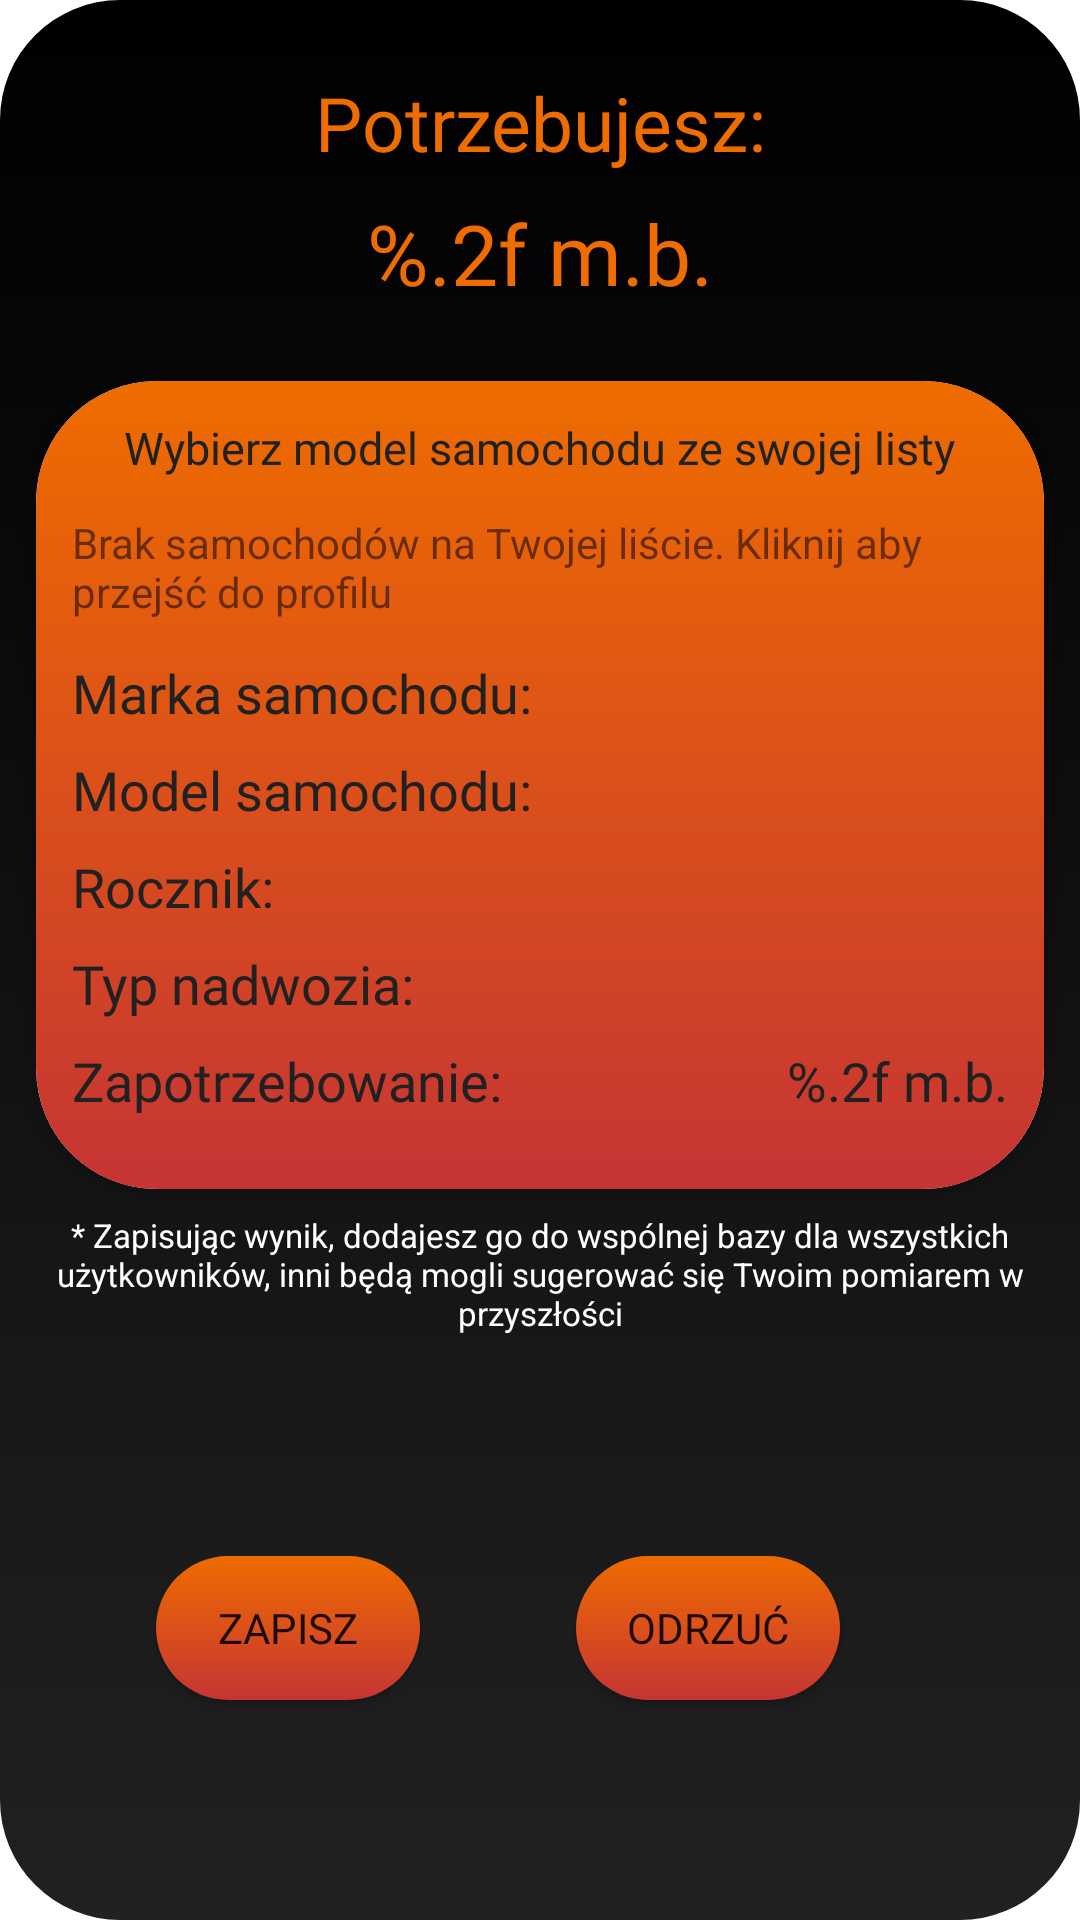

Produce the Android XML layout that renders to this screen, including the resource entries it uses.
<!-- AndroidManifest.xml: application theme Theme.CarApi -->
<!-- res/layout/fragment_calculator_result_dialog.xml -->
<?xml version="1.0" encoding="utf-8"?>
<layout xmlns:android="http://schemas.android.com/apk/res/android"
    xmlns:app="http://schemas.android.com/apk/res-auto"
    xmlns:tools="http://schemas.android.com/tools">


    <androidx.constraintlayout.widget.ConstraintLayout
        android:layout_width="match_parent"
        android:layout_height="wrap_content"
        android:background="@drawable/box_black_radius">


        <TextView
            android:id="@+id/title_tv"
            android:layout_width="wrap_content"
            android:layout_height="wrap_content"
            android:layout_marginTop="24dp"
            android:fontFamily="@font/tommy_bold"
            android:text="@string/need_tv"
            android:textColor="@color/primary"
            android:textSize="25sp"
            app:layout_constraintEnd_toEndOf="parent"
            app:layout_constraintStart_toStartOf="parent"
            app:layout_constraintTop_toTopOf="parent" />

        <TextView
            android:id="@+id/result_tv"
            android:layout_width="wrap_content"
            android:layout_height="wrap_content"
            android:layout_marginTop="8dp"
            android:fontFamily="@font/tommy_bold"
            android:text="@string/result_tv"
            android:textColor="@color/primary"
            android:textSize="28sp"
            app:layout_constraintEnd_toEndOf="parent"
            app:layout_constraintStart_toStartOf="parent"
            app:layout_constraintTop_toBottomOf="@id/title_tv" />


        <androidx.cardview.widget.CardView
            android:id="@+id/summary_cv"
            android:layout_width="match_parent"
            android:layout_height="wrap_content"
            android:layout_marginHorizontal="12dp"
            android:layout_marginTop="24dp"
            app:cardCornerRadius="40dp"
            app:layout_constraintTop_toBottomOf="@+id/result_tv">

            <LinearLayout
                android:layout_width="match_parent"
                android:layout_height="match_parent"
                android:background="@drawable/box_orange_radius"
                android:orientation="vertical"
                android:padding="12dp">

                <TextView
                    android:layout_width="wrap_content"
                    android:layout_height="wrap_content"
                    android:layout_gravity="center"
                    android:fontFamily="@font/tommy_bold"
                    android:text="@string/calculator_choose_car_tv"
                    android:textColor="@color/secondary"
                    android:textSize="15sp" />

                <TextView
                    android:id="@+id/no_cars_tv"
                    android:layout_width="wrap_content"
                    android:layout_height="wrap_content"
                    android:layout_marginTop="12dp"
                    android:text="@string/calculator_no_cars_tbv" />

                <androidx.recyclerview.widget.RecyclerView
                    android:id="@+id/cars_rv"
                    android:layout_width="match_parent"
                    android:layout_height="wrap_content"
                    tools:itemCount="3"
                    tools:listitem="@layout/item_car_calculator" />

                <LinearLayout
                    android:layout_width="match_parent"
                    android:layout_height="wrap_content"
                    android:orientation="horizontal">

                    <LinearLayout
                        android:layout_width="wrap_content"
                        android:layout_height="wrap_content"
                        android:orientation="vertical">

                        <TextView
                            android:layout_width="wrap_content"
                            android:layout_height="wrap_content"
                            android:layout_marginTop="12dp"
                            android:fontFamily="@font/tommy_bold"
                            android:text="@string/car_make_calculator_tv"
                            android:textColor="@color/secondary"
                            android:textSize="18sp" />

                        <TextView
                            android:layout_width="wrap_content"
                            android:layout_height="wrap_content"
                            android:layout_marginTop="8dp"
                            android:fontFamily="@font/tommy_bold"
                            android:text="@string/car_model_calculator_tv"
                            android:textColor="@color/secondary"
                            android:textSize="18sp" />

                        <TextView
                            android:layout_width="wrap_content"
                            android:layout_height="wrap_content"
                            android:layout_marginTop="8dp"
                            android:fontFamily="@font/tommy_bold"
                            android:text="@string/car_year_calculator_v"
                            android:textColor="@color/secondary"
                            android:textSize="18sp" />

                        <TextView
                            android:layout_width="wrap_content"
                            android:layout_height="wrap_content"
                            android:layout_marginTop="8dp"
                            android:fontFamily="@font/tommy_bold"
                            android:text="@string/car_type_calculator_tv"
                            android:textColor="@color/secondary"
                            android:textSize="18sp" />

                        <TextView
                            android:layout_width="wrap_content"
                            android:layout_height="wrap_content"
                            android:layout_marginTop="8dp"
                            android:layout_marginBottom="12dp"
                            android:fontFamily="@font/tommy_bold"
                            android:text="@string/need_summary_tv"
                            android:textColor="@color/secondary"
                            android:textSize="18sp" />


                    </LinearLayout>

                    <LinearLayout
                        android:layout_width="match_parent"
                        android:layout_height="wrap_content"
                        android:gravity="end"
                        android:orientation="vertical">

                        <TextView
                            android:id="@+id/make_summary_tv"
                            android:layout_width="wrap_content"
                            android:layout_height="wrap_content"
                            android:layout_marginTop="12dp"
                            android:fontFamily="@font/tommy_bold"

                            android:textColor="@color/secondary"
                            android:textSize="18sp" />

                        <TextView
                            android:id="@+id/model_summary_tv"
                            android:layout_width="wrap_content"
                            android:layout_height="wrap_content"
                            android:layout_marginTop="8dp"
                            android:fontFamily="@font/tommy_bold"
                            android:textColor="@color/secondary"
                            android:textSize="18sp" />

                        <TextView
                            android:id="@+id/year_summary_tv"
                            android:layout_width="wrap_content"
                            android:layout_height="wrap_content"
                            android:layout_marginTop="8dp"
                            android:fontFamily="@font/tommy_bold"
                            android:textColor="@color/secondary"
                            android:textSize="18sp" />

                        <TextView
                            android:id="@+id/type_summary_tv"
                            android:layout_width="wrap_content"
                            android:layout_height="wrap_content"
                            android:layout_marginTop="8dp"
                            android:fontFamily="@font/tommy_bold"

                            android:textColor="@color/secondary"
                            android:textSize="18sp" />

                        <TextView
                            android:id="@+id/result_summary_tv"
                            android:layout_width="wrap_content"
                            android:layout_height="wrap_content"
                            android:layout_marginTop="8dp"
                            android:layout_marginBottom="12dp"
                            android:fontFamily="@font/tommy_bold"
                            android:text="@string/result_tv"
                            android:textColor="@color/secondary"
                            android:textSize="18sp" />

                    </LinearLayout>

                </LinearLayout>


            </LinearLayout>
        </androidx.cardview.widget.CardView>

        <TextView
            android:id="@+id/disclaimer_tv"
            android:layout_width="match_parent"
            android:layout_height="wrap_content"
            android:layout_marginHorizontal="12dp"
            android:layout_marginTop="8dp"
            android:text="@string/disclaimer_tv"
            android:textAlignment="center"
            android:textColor="@color/white"
            android:textSize="11sp"
            app:layout_constraintEnd_toEndOf="parent"
            app:layout_constraintStart_toStartOf="parent"
            app:layout_constraintTop_toBottomOf="@id/summary_cv" />


        <androidx.appcompat.widget.AppCompatButton
            android:id="@+id/submit_btn"
            android:layout_width="wrap_content"
            android:layout_height="wrap_content"
            android:layout_marginTop="12dp"
            android:layout_marginBottom="12dp"
            android:background="@drawable/box_orange_radius"
            android:fontFamily="@font/tommy_bold"
            android:padding="12dp"
            android:text="@string/save_btn_text"
            app:layout_constraintBottom_toBottomOf="parent"
            app:layout_constraintEnd_toStartOf="@+id/cancel_btn"
            app:layout_constraintStart_toStartOf="parent"
            app:layout_constraintTop_toBottomOf="@+id/disclaimer_tv" />

        <androidx.appcompat.widget.AppCompatButton
            android:id="@+id/cancel_btn"
            android:layout_width="0dp"
            android:layout_height="wrap_content"
            android:layout_marginTop="12dp"
            android:layout_marginEnd="80dp"
            android:layout_marginBottom="12dp"
            android:background="@drawable/box_orange_radius"
            android:fontFamily="@font/tommy_bold"
            android:padding="12dp"
            android:text="@string/dismiss_btn_text"
            app:layout_constraintBottom_toBottomOf="parent"
            app:layout_constraintEnd_toEndOf="parent"
            app:layout_constraintTop_toBottomOf="@+id/disclaimer_tv" />

    </androidx.constraintlayout.widget.ConstraintLayout>
</layout>
<!-- res/layout/item_car_calculator.xml (included above) -->
<?xml version="1.0" encoding="utf-8"?>
<layout xmlns:android="http://schemas.android.com/apk/res/android"
    xmlns:app="http://schemas.android.com/apk/res-auto">

    <data>

        <variable
            name="clickListener"
            type="com.example.carapi.adapter.CarCalculatorClickListener" />

        <variable
            name="car"
            type="com.example.carapi.models.Car" />
    </data>

    <com.google.android.material.card.MaterialCardView
        android:layout_width="wrap_content"
        android:layout_height="wrap_content"
        android:layout_marginHorizontal="8dp"
        android:layout_marginTop="12dp"
        android:elevation="20dp"
        android:onClick="@{()-> clickListener.onClick(car)}"
        app:cardCornerRadius="40dp">


        <androidx.constraintlayout.widget.ConstraintLayout
            android:layout_width="wrap_content"
            android:layout_height="wrap_content"
            android:background="@drawable/box_black_radius"
            android:padding="12dp">


            <ImageView
                android:id="@+id/car_iv"
                android:layout_width="80dp"
                android:layout_height="80dp"
                android:contentDescription="@string/car_iv"
                android:src="@drawable/ic_car_profile"
                app:layout_constraintBottom_toBottomOf="parent"
                app:layout_constraintStart_toStartOf="parent"
                app:layout_constraintTop_toTopOf="parent"
                app:tint="@color/primary" />

            <TextView
                android:id="@+id/make_tv"
                android:layout_width="wrap_content"
                android:layout_height="wrap_content"
                android:layout_margin="12dp"
                android:fontFamily="@font/tommy_bold"
                android:text="@string/make"
                android:textColor="@color/primary"
                android:textSize="20sp"
                app:layout_constraintStart_toEndOf="@id/car_iv"
                app:layout_constraintTop_toTopOf="parent" />

            <TextView
                android:id="@+id/model_tv"
                android:layout_width="wrap_content"
                android:layout_height="wrap_content"
                android:layout_margin="12dp"
                android:fontFamily="@font/tommy_bold"
                android:text="@string/model"

                android:textAlignment="center"
                android:textColor="@color/primary"
                android:textSize="20sp"
                app:layout_constraintEnd_toEndOf="parent"
                app:layout_constraintStart_toEndOf="@id/make_tv"
                app:layout_constraintTop_toTopOf="parent" />

            <TextView
                android:id="@+id/year_tv"
                android:layout_width="wrap_content"
                android:layout_height="wrap_content"
                android:layout_margin="12dp"
                android:text="@string/year"
                android:textColor="@color/primary"
                android:textSize="15sp"
                app:layout_constraintBottom_toBottomOf="parent"
                app:layout_constraintStart_toEndOf="@id/car_iv"
                app:layout_constraintTop_toBottomOf="@id/model_tv" />

            <TextView
                android:id="@+id/type_tv"
                android:layout_width="wrap_content"
                android:layout_height="wrap_content"
                android:layout_margin="12dp"
                android:text="@string/type"
                android:textAlignment="center"
                android:textColor="@color/primary"
                android:textSize="15sp"
                app:layout_constraintBottom_toBottomOf="parent"
                app:layout_constraintStart_toEndOf="@id/year_tv"
                app:layout_constraintTop_toBottomOf="@id/model_tv" />


        </androidx.constraintlayout.widget.ConstraintLayout>
    </com.google.android.material.card.MaterialCardView>
</layout>
<!-- resources referenced by this layout -->
<resources>
  <color name="primary">#ef6c00</color>
  <color name="secondary">#212121</color>
  <color name="white">#FFFFFF</color>
  <!-- drawable box_black_radius (drawable) -->
  <?xml version="1.0" encoding="utf-8"?>
  <selector xmlns:android="http://schemas.android.com/apk/res/android">
      <item>
          <shape android:shape="rectangle">
              <gradient android:angle="90" android:endColor="@color/secondary_dark" android:startColor="@color/secondary" />
              <corners android:radius="40dp" />
          </shape>
      </item>
  
  </selector>
  <!-- drawable box_orange_radius (drawable) -->
  <?xml version="1.0" encoding="utf-8"?>
  <selector xmlns:android="http://schemas.android.com/apk/res/android">
      <item>
          <shape android:shape="rectangle">
              <gradient android:angle="90" android:endColor="@color/primary" android:startColor="#C63434" />
              <corners android:radius="40dp" />
          </shape>
      </item>
  
  </selector>
  <!-- drawable ic_car_profile: jpg bitmap (drawable, 8371 bytes) -->
  <string name="calculator_choose_car_tv">Wybierz model samochodu ze swojej listy</string>
  <string name="calculator_no_cars_tbv">Brak samochodów na Twojej liście. Kliknij aby przejść do profilu</string>
  <string name="car_iv">Car icon</string>
  <string name="car_make_calculator_tv">Marka samochodu:</string>
  <string name="car_model_calculator_tv">Model samochodu:</string>
  <string name="car_type_calculator_tv">Typ nadwozia:</string>
  <string name="car_year_calculator_v">Rocznik:</string>
  <string name="disclaimer_tv">* Zapisując wynik, dodajesz go do wspólnej bazy dla wszystkich użytkowników, inni będą mogli sugerować się Twoim pomiarem w przyszłości</string>
  <string name="dismiss_btn_text">Odrzuć</string>
  <string name="make">Make</string>
  <string name="model">Model</string>
  <string name="need_summary_tv">Zapotrzebowanie:</string>
  <string name="need_tv">Potrzebujesz:</string>
  <string name="result_tv">%.2f m.b.</string>
  <string name="save_btn_text">Zapisz</string>
  <string name="type">Type</string>
  <string name="year">Year</string>
  <style name="Theme.CarApi" parent="Theme.MaterialComponents.DayNight.DarkActionBar">
          
          <item name="colorPrimary">@color/primary</item>
          <item name="colorPrimaryVariant">@color/primary_light</item>
          <item name="colorOnPrimary">@color/primary_dark</item>
          
          <item name="colorSecondary">@color/secondary</item>
          <item name="colorSecondaryVariant">@color/secondary_light</item>
          <item name="colorOnSecondary">@color/secondary_dark</item>
          
          <item name="android:statusBarColor">@color/secondary</item>
          <item name="android:navigationBarColor">@color/secondary</item>
  
          
      </style>
  <color name="secondary_dark">#000000</color>
  <color name="primary_light">#ff9d3f</color>
  <color name="primary_dark">#b53d00</color>
  <color name="secondary_light">#484848</color>
</resources>
